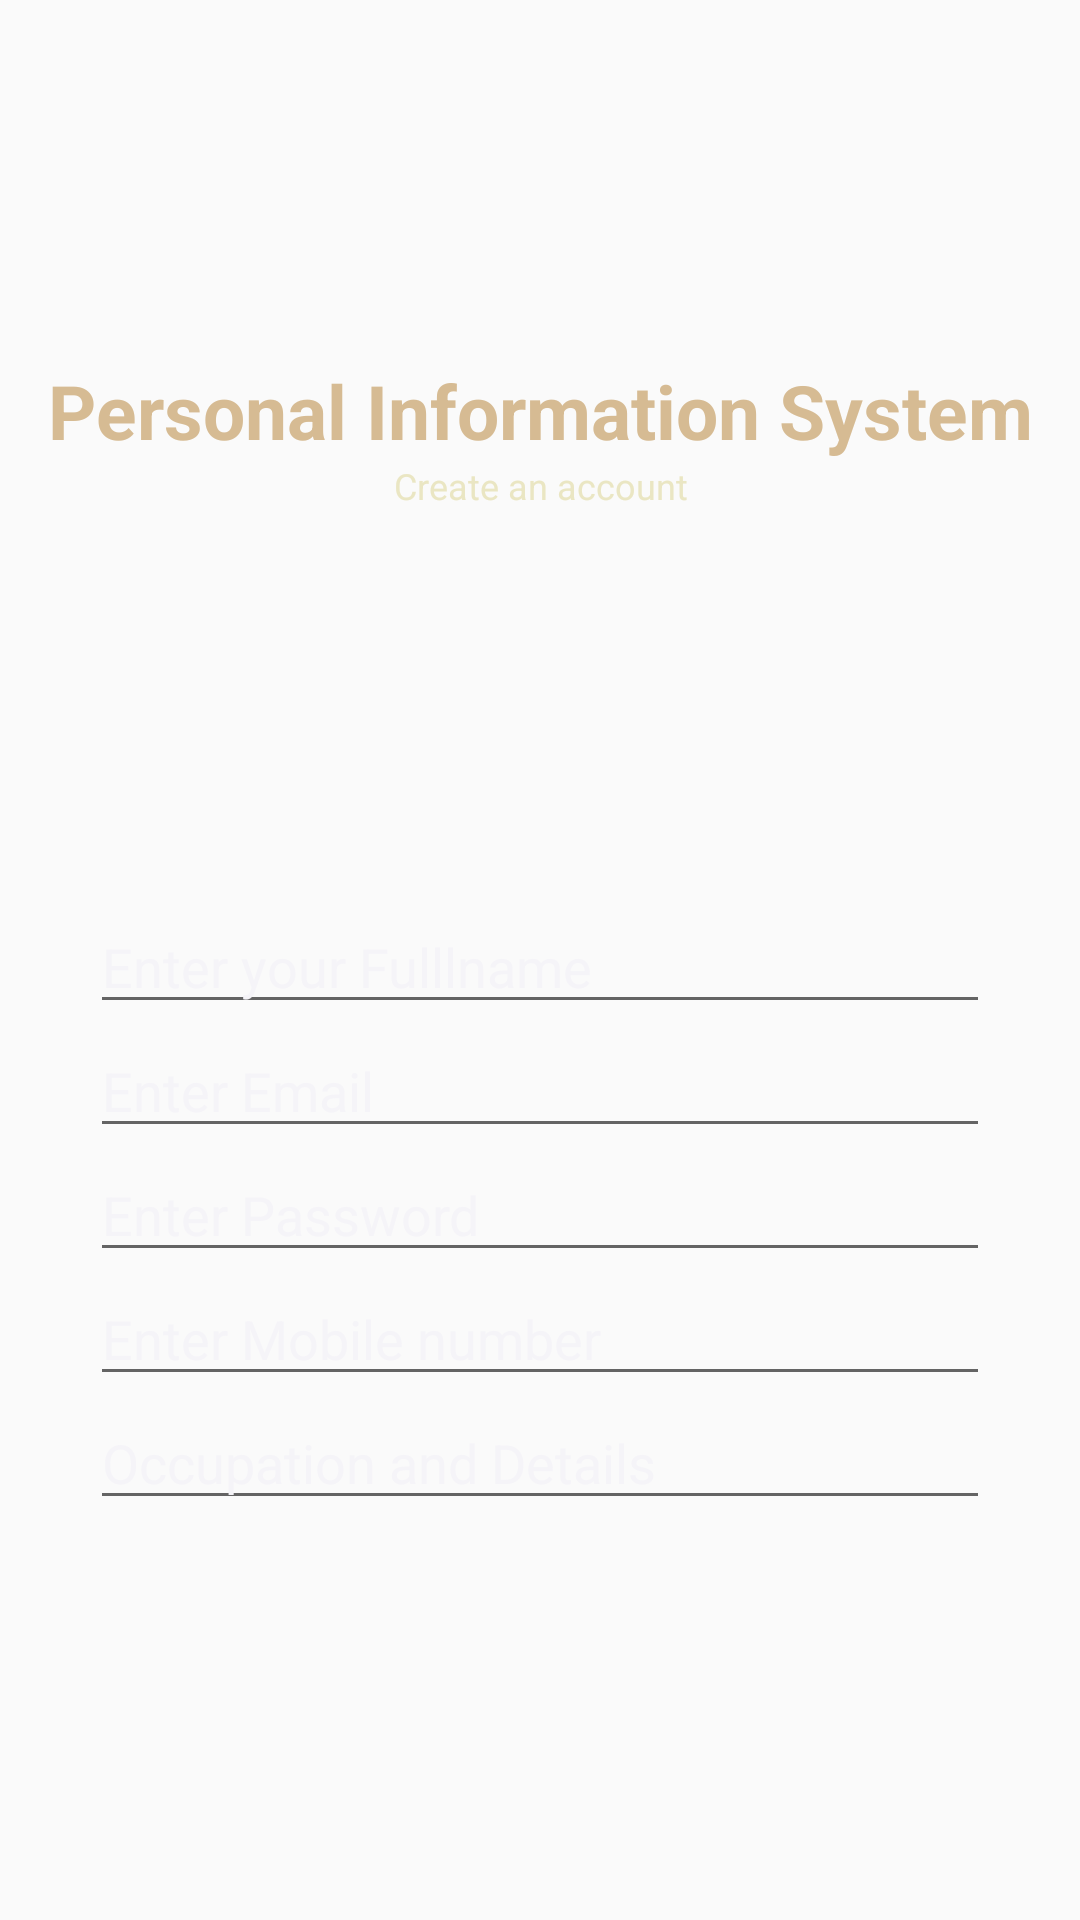

Layout XML and referenced resources for this Android screen:
<!-- AndroidManifest.xml: application theme AppTheme.NoActionbar -->
<!-- res/layout/activity_registration.xml -->
<?xml version="1.0" encoding="utf-8"?>
<LinearLayout xmlns:android="http://schemas.android.com/apk/res/android"
    xmlns:app="http://schemas.android.com/apk/res-auto"
    xmlns:tools="http://schemas.android.com/tools"
    android:layout_width="match_parent"
    android:layout_height="match_parent"
    android:background="@drawable/lgv1"
    android:orientation="vertical"
    tools:context=".Registration">


    <TextView
        android:id="@+id/textView3"
        android:layout_width="match_parent"
        android:layout_height="wrap_content"
        android:layout_marginTop="120sp"
        android:text="Personal Information System"
        android:textAlignment="center"
        android:textColor="#D6BB93"

        android:textSize="25sp"
        android:textStyle="bold"/>

    <TextView
        android:id="@+id/textView4"
        android:layout_width="match_parent"
        android:layout_height="wrap_content"
        android:text="Create an account"
        android:textAlignment="center"
        android:textColor="#EAE6C3"
        android:textSize="12sp" />

    <EditText
        android:id="@+id/eTPersonName"
        android:layout_width="match_parent"
        android:layout_height="wrap_content"
        android:layout_marginHorizontal="30sp"
        android:layout_marginTop="130sp"
        android:ems="10"
        android:hint="Enter your Fulllname"
        android:textColor="#FFFFFF"
        android:textColorHint="#F5F4F8"
        android:inputType="textPersonName" />

    <EditText
        android:id="@+id/eTREmailAddress"
        android:layout_width="match_parent"
        android:layout_height="wrap_content"
        android:layout_marginHorizontal="30sp"
        android:ems="10"
        android:hint="Enter Email"
        android:textColor="#FFFFFF"
        android:textColorHint="#F5F4F8"
        android:inputType="textEmailAddress" />

    <EditText
        android:id="@+id/eTRPassword"
        android:layout_width="match_parent"
        android:layout_height="wrap_content"
        android:layout_marginHorizontal="30sp"
        android:ems="10"
        android:hint="Enter Password"
        android:textColor="#FFFFFF"
        android:textColorHint="#F5F4F8"
        android:inputType="textPassword" />

    <EditText
        android:id="@+id/eTRPhone"
        android:layout_width="match_parent"
        android:layout_height="wrap_content"
        android:layout_marginHorizontal="30sp"
        android:ems="10"
        android:hint="Enter Mobile number"
        android:textColor="#FFFFFF"
        android:textColorHint="#F5F4F8"
        android:inputType="phone" />
    <EditText
        android:id="@+id/eTROccupation"
        android:layout_width="match_parent"
        android:layout_height="wrap_content"
        android:layout_marginHorizontal="30sp"
        android:ems="10"
        android:hint="Occupation and Details"
        android:textColor="#FFFFFF"
        android:textColorHint="#F5F4F8"

        />

    <Button
        android:id="@+id/buttonRegister"
        android:layout_width="match_parent"
        android:layout_height="wrap_content"
        android:layout_margin="70sp"
        android:background="@drawable/buttonlogin"
        android:backgroundTintMode="add"
        android:text="REGISTER"
        android:textColor="#050505" />

    <TextView
        android:id="@+id/textView5"
        android:layout_width="match_parent"
        android:layout_height="wrap_content"
        android:text="Already have an account"
        android:textAlignment="center"
        android:textColor="#FFFFFF" />

    <ProgressBar
        android:id="@+id/progressBar"
        style="?android:attr/progressBarStyle"
        android:layout_width="match_parent"
        android:layout_height="wrap_content"
        android:visibility="invisible" />



</LinearLayout>
<!-- resources referenced by this layout -->
<resources>
  <!-- drawable buttonlogin (drawable) -->
  <?xml version="1.0" encoding="utf-8"?>
  <shape xmlns:android="http://schemas.android.com/apk/res/android">
      <solid
          android:color="#E1DF48"/>
      <corners
          android:radius="12dp"/>
  </shape>
  <style name="AppTheme.NoActionbar" parent="Theme.AppCompat.Light.NoActionBar">
          
          <item name="colorPrimary">@color/colorPrimary</item>
          <item name="colorPrimaryDark">@color/colorPrimaryDark</item>
          <item name="colorAccent">@color/colorAccent</item>
      </style>
  <!-- not gathered from this repository: default colours our renderer supplied (Android Studio template values) -->
  <color name="colorPrimary">#FF6200EE</color>
  <color name="colorPrimaryDark">#FF3700B3</color>
  <color name="colorAccent">#FF03DAC5</color>
</resources>
